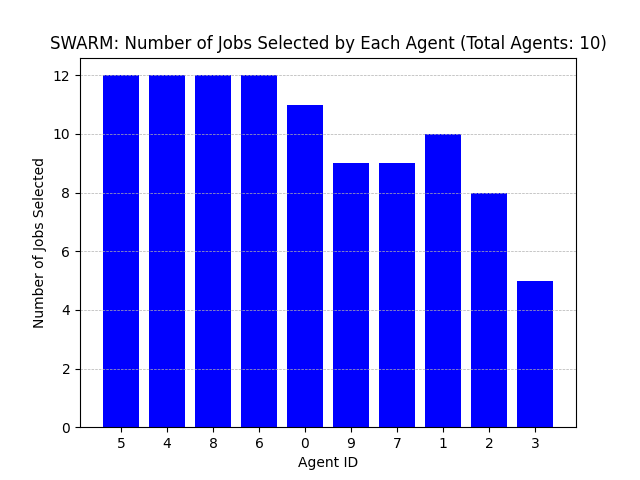

Values plotted in this chart, from the file beside it:
Agent ID, Number of Jobs Selected
5, 12
4, 12
8, 12
6, 12
0, 11
9, 9
7, 9
1, 10
2, 8
3, 5
